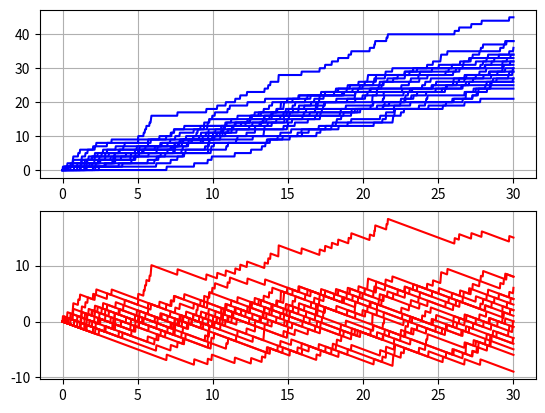

Reproduce this figure in Python.
#!/usr/bin/env python
# coding: utf-8

# In[6]:


import random
import math
import matplotlib.pyplot as plt
import numpy as np


# In[56]:


class Poisson_Process:
    def __init__(self,T,m,psi):
        P=[0]
        S=0
        delta_t=T/m
        for i in range(m-1):
            inc=np.random.poisson(psi*delta_t)
            S=S+inc
            P.append(S)
        self.P=P
        self.T=T
        self.m=m
        self.psi=psi
        
    def plot(self):
        x=np.linspace(0,self.T,self.m)
        plt.plot(x,self.P,color='b')
        plt.grid()

        
class Compensated_Poisson_Process:
    def __init__(self,My_PP):
        self.T=My_PP.T
        self.m=My_PP.m
        self.psi=My_PP.psi
        delta_t=self.T/self.m
        P=[0]
        for i in range(1,m):
            temp=My_PP.P[i]-self.psi*delta_t*i
            P.append(temp)
        self.P=P
    
    def plot(self):
        x=np.linspace(0,self.T,self.m)
        plt.plot(x,self.P)
        plt.grid()


# In[64]:


T=30
m=1000
psi=1
N=20 # will plot 20 Poisson process paths
figure, axis = plt.subplots(2)
x=np.linspace(0,T,m)
for i in range(N):
    My_Poisson=Poisson_Process(T,m,psi)
    axis[0].plot(x, My_Poisson.P, color='b')
    My_Compensated_PP=Compensated_Poisson_Process(My_Poisson)
    axis[1].plot(x,My_Compensated_PP.P, color='r')
axis[0].grid()
axis[1].grid()
plt.show()


# In[ ]:





# In[ ]:




